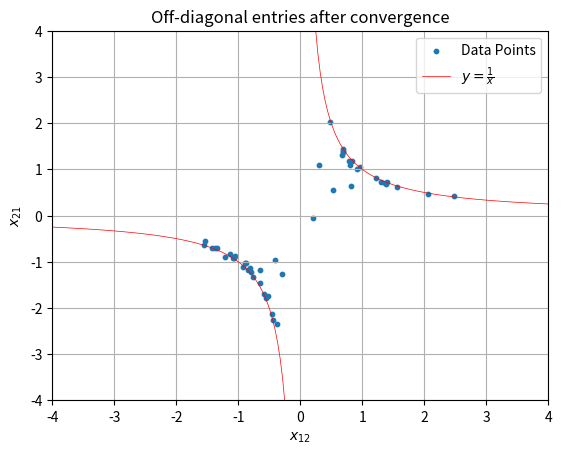
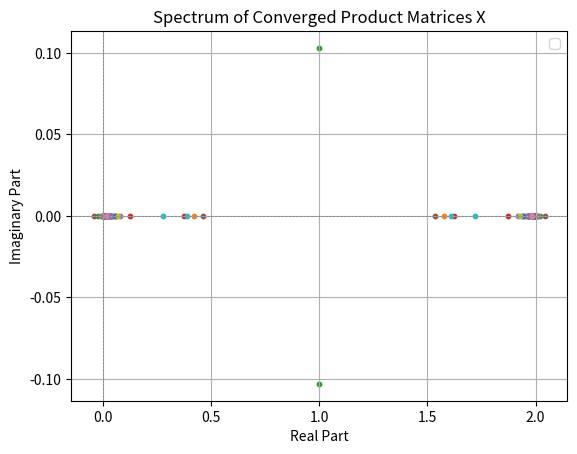
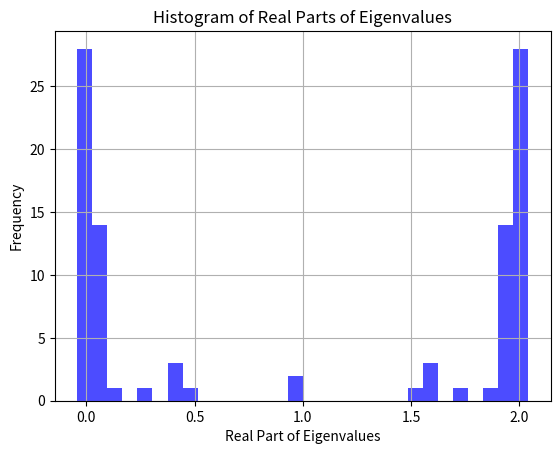

Reproduce these figures in Python, in order.
import numpy as np
import matplotlib.pyplot as plt
from tqdm import trange

# Function to compute the loss
def compute_loss(X):
    return 0.5 * ((X[0, 0] - 1)**2 + (X[1, 1] - 1)**2)

# Function to compute the gradient of the loss w.r.t. matrices
def compute_gradient(W_matrices):
    N = len(W_matrices)
    d = W_matrices[0].shape[0]  # Assuming all matrices are d x d

    X = W_matrices[0]
    for i in range(1, N):
        X = W_matrices[i] @ X
    
    grad_X = np.zeros((2, 2))  # Initialize grad_X as a 2 x 2 matrix
    for i in range(2):
        grad_X[i, i] = X[i, i] - 1  # Set diagonal entries

    grads = []
    for j in range(N):
        grad_left = np.eye(d)  
        grad_right = np.eye(2) 
        for k in range(j):
            grad_right = grad_right @ W_matrices[k].T
        for k in range(j+1, N):
            grad_left = grad_left @ W_matrices[k].T 
        
        if j == 0:
            grad = grad_left @ grad_X
        elif j == N-1:
            grad = grad_X @ grad_right
        else:
            grad = grad_left @ grad_X @ grad_right
        grads.append(grad)
    
    return grads

# Gradient descent parameters
learning_rate = 0.009
tolerance = 1e-15
max_iterations = 1000

# Initialize d and N
d = 10  # Dimension of the matrices
N = 20 # Number of random matrices
initial_scale = 1/np.sqrt(d)

# Initialize lists to store results
x_12_values = []
x_21_values = []

# Initialize lists to store eigenvalues for convergent cases
eigenvalues_list = []

# Run the optimization 10 times
for _ in trange(50):
    # Initialize a list of N random matrices W_i
    W_matrices = [np.random.randn(d, 2) * initial_scale] + [np.random.randn(d, d) * initial_scale for _ in range(N-2)] + [np.random.randn(2, d) * initial_scale]

    loss_history = []
    iteration = 0

    while True:
        # Compute current X and loss
        X = W_matrices[0]
        for i in range(1, N):
            X = W_matrices[i] @ X
        loss = compute_loss(X)
        loss_history.append(loss)
        
        # Check stopping condition
        if loss < tolerance or iteration >= max_iterations:
            print(f"Converged in {iteration} iterations")
            # Only store the off-diagonal values and eigenvalues if converged
            if loss < tolerance:
                final_X = W_matrices[0]
                for i in range(1, N):
                    final_X = W_matrices[i] @ final_X 
                x_12_values.append(final_X[0, 1])
                x_21_values.append(final_X[1, 0])
                
                # Store the eigenvalues of the converged matrix
                eigenvalues = np.linalg.eigvals(final_X)
                eigenvalues_list.append(eigenvalues)
            break

        # Compute gradients
        grads = compute_gradient(W_matrices)
        
        # Update W_i matrices
        for i in range(N):
            W_matrices[i] -= learning_rate * grads[i]

        iteration += 1

# Plot x_12 vs x_21
plt.scatter(x_12_values, x_21_values, label='Data Points', s=10)
plt.xlabel(r'$x_{12}$')
plt.ylabel(r'$x_{21}$')
plt.title('Off-diagonal entries after convergence')
plt.grid(True)
plt.xlim(-4, 4)
plt.ylim(-4, 4)

# Add the graph of y = 1/x with better spacing
x_values = np.linspace(-4, 0, 100)  # Create a single range from -4 to 4
y_values = 1 / np.array(x_values)
plt.plot(x_values, y_values, color='red', label=r'$y = \frac{1}{x}$', linewidth=0.5)

x_values = np.linspace(0, 4, 100)  # Create a single range from -4 to 4
y_values = 1 / np.array(x_values)
plt.plot(x_values, y_values, color='red', linewidth=0.5)

plt.legend()
plt.show()

# Plot the spectrum of all convergent product matrices X in one plot
plt.figure()
for eigenvalues in eigenvalues_list:
    plt.scatter(np.real(eigenvalues), np.imag(eigenvalues), s=10)

plt.axhline(0, color='grey', lw=0.5, ls='--')
plt.axvline(0, color='grey', lw=0.5, ls='--')
plt.xlabel('Real Part')
plt.ylabel('Imaginary Part')
plt.title('Spectrum of Converged Product Matrices X')
plt.grid(True)
plt.legend()
plt.show()

real_parts = np.concatenate([np.real(eigenvalues) for eigenvalues in eigenvalues_list])  # Collect all real parts
plt.figure()
plt.hist(real_parts, bins=30, color='blue', alpha=0.7)  # Create histogram
plt.xlabel('Real Part of Eigenvalues')
plt.ylabel('Frequency')
plt.title('Histogram of Real Parts of Eigenvalues')
plt.grid(True)
plt.show()
